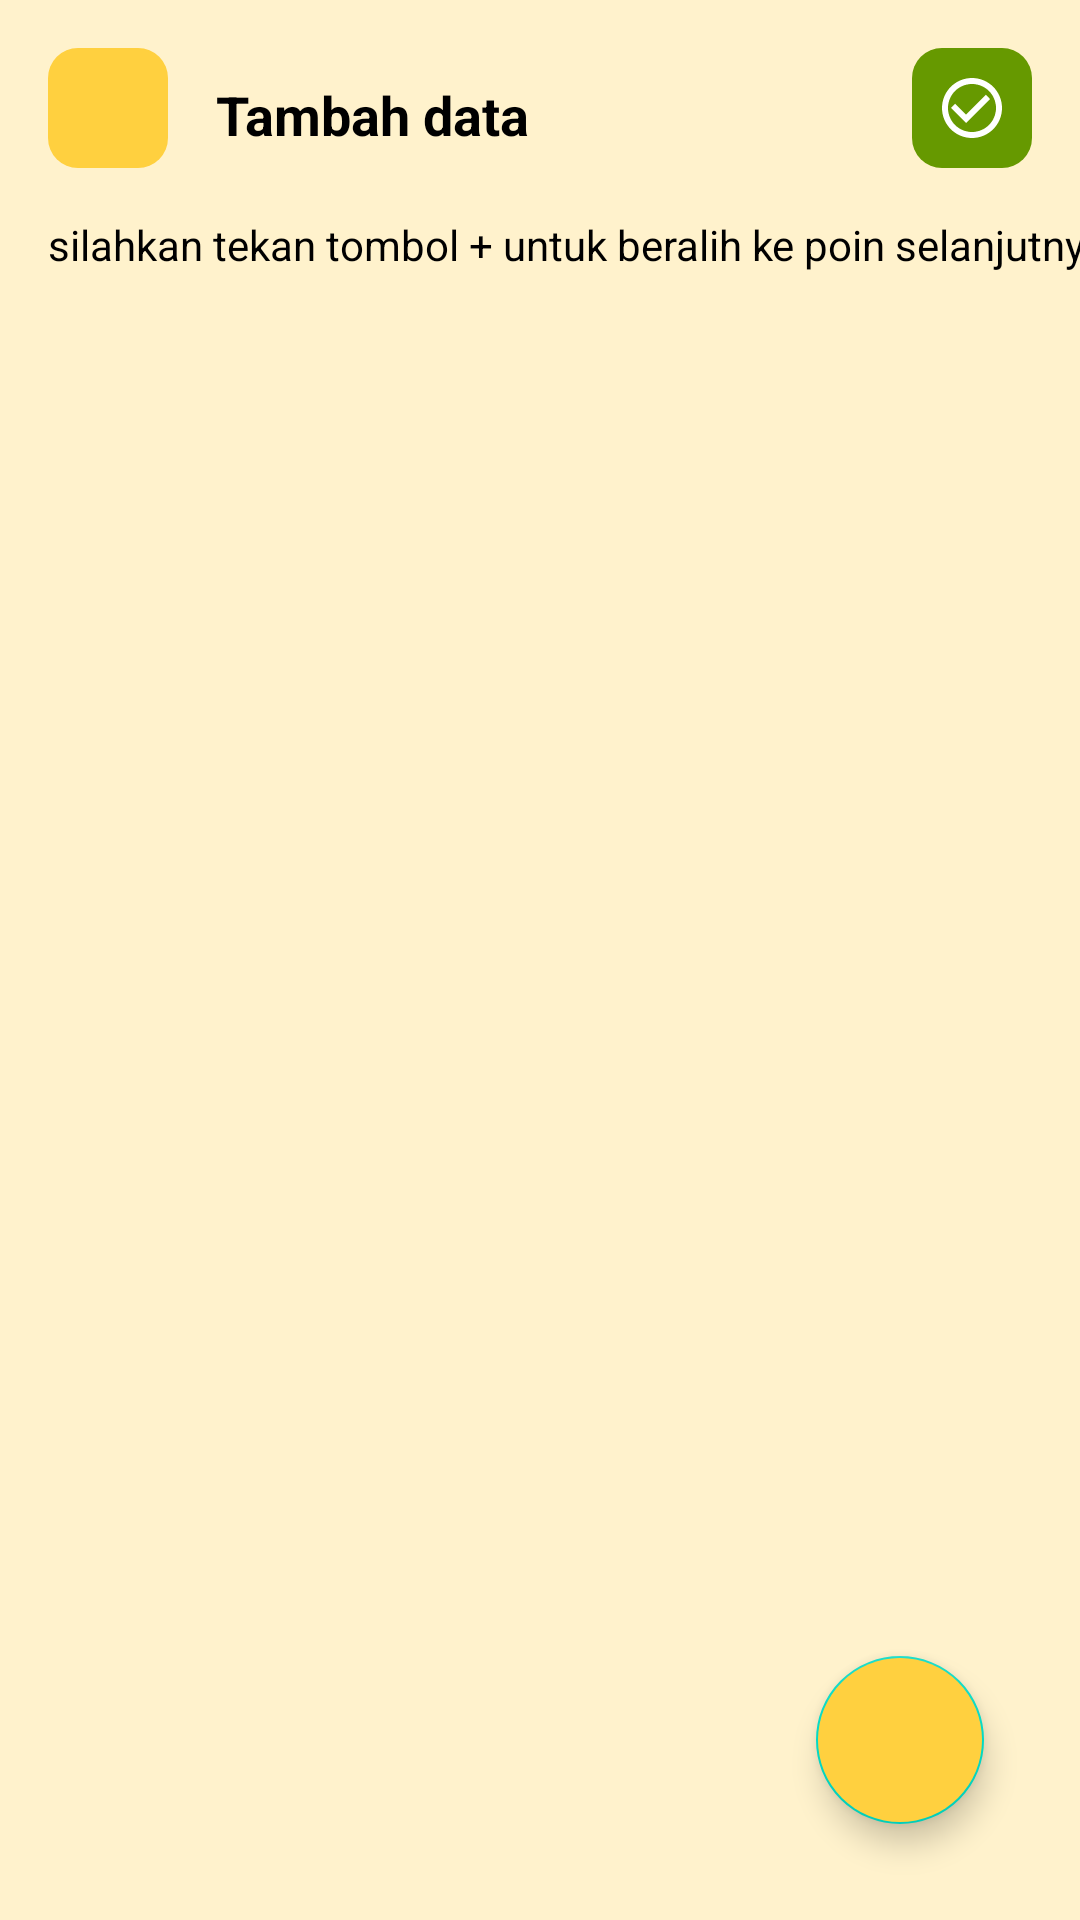

Here is an Android app screen rendered from its layout file. Give the layout XML and the strings, colors and styles it references.
<!-- AndroidManifest.xml: application theme Theme.Koloid -->
<!-- res/layout/activity_add_data.xml -->
<?xml version="1.0" encoding="utf-8"?>
<androidx.constraintlayout.widget.ConstraintLayout xmlns:android="http://schemas.android.com/apk/res/android"
    xmlns:app="http://schemas.android.com/apk/res-auto"
    xmlns:tools="http://schemas.android.com/tools"
    android:layout_width="match_parent"
    android:layout_height="match_parent"
    android:background="@color/bg"
    tools:context=".utils.AddDataActivity">

    <ImageButton
        android:id="@+id/imageButton"
        android:layout_width="40dp"
        android:layout_height="40dp"
        android:layout_marginStart="16dp"
        app:tint="@color/black"
        android:layout_marginTop="16dp"
        android:background="@drawable/bg_rounded"
        android:contentDescription="@string/button"
        android:src="@drawable/ic_baseline_arrow_back_24"
        app:layout_constraintStart_toStartOf="parent"
        app:layout_constraintTop_toTopOf="parent" />


    <ImageButton
        android:id="@+id/save"
        android:layout_width="40dp"
        android:layout_height="40dp"
        android:layout_marginEnd="16dp"
        android:layout_marginTop="16dp"
        android:background="@drawable/bg_rounded"
        app:tint="@color/white"
        android:backgroundTint="@android:color/holo_green_dark"
        android:contentDescription="@string/button"
        android:src="@drawable/ic_baseline_check_circle_outline_24"
        app:layout_constraintEnd_toEndOf="parent"
        app:layout_constraintTop_toTopOf="parent" />

    <TextView
        android:id="@+id/textView26"
        android:layout_width="wrap_content"
        android:layout_height="wrap_content"
        android:layout_marginStart="16dp"
        android:layout_marginTop="10dp"
        android:text="Tambah data"
        android:textColor="@color/black"
        android:textSize="18sp"
        android:textStyle="bold"
        app:layout_constraintStart_toEndOf="@+id/imageButton"
        app:layout_constraintTop_toTopOf="@+id/imageButton" />

    <TextView
        android:id="@+id/textView27"
        android:layout_width="wrap_content"
        android:layout_height="wrap_content"
        android:layout_marginTop="16dp"
        android:text="silahkan tekan tombol + untuk beralih ke poin selanjutnya"
        android:textColor="@color/black"
        app:layout_constraintStart_toStartOf="@+id/imageButton"
        app:layout_constraintTop_toBottomOf="@+id/imageButton" />

    <androidx.recyclerview.widget.RecyclerView
        android:id="@+id/rvAdd"
        android:layout_width="match_parent"
        android:layout_height="0dp"
        android:layout_marginTop="10dp"
        app:layout_constraintBottom_toBottomOf="parent"
        app:layout_constraintEnd_toEndOf="parent"
        app:layout_constraintStart_toStartOf="parent"
        app:layout_constraintTop_toBottomOf="@+id/textView27"
        tools:listitem="@layout/item_add" />

    <com.google.android.material.floatingactionbutton.FloatingActionButton
        android:id="@+id/add"
        android:layout_width="wrap_content"
        android:layout_height="wrap_content"
        android:layout_marginEnd="32dp"
        android:backgroundTint="@color/yellow"
        app:tint="@color/black"
        android:layout_marginBottom="32dp"
        android:contentDescription="@string/image"
        android:src="@drawable/ic_baseline_add_24"
        app:layout_constraintBottom_toBottomOf="parent"
        app:layout_constraintEnd_toEndOf="parent" />

</androidx.constraintlayout.widget.ConstraintLayout>
<!-- res/layout/item_add.xml (included above) -->
<?xml version="1.0" encoding="utf-8"?>
<androidx.constraintlayout.widget.ConstraintLayout xmlns:android="http://schemas.android.com/apk/res/android"
    xmlns:app="http://schemas.android.com/apk/res-auto"
    android:layout_width="match_parent"
    android:layout_height="wrap_content"
    android:layout_marginStart="16dp"
    android:layout_marginEnd="16dp"
    android:layout_marginTop="16dp">

    <EditText
        android:layout_width="match_parent"
        android:layout_height="wrap_content"
        android:layout_marginEnd="50dp"
        android:background="@drawable/bg_rounded"
        android:hint="Inputkan Text"
        android:inputType="textMultiLine"
        android:singleLine="false"
        android:padding="16dp"
        android:id="@+id/editText"
        android:textColor="@color/black"
        app:layout_constraintEnd_toEndOf="parent"
        app:layout_constraintStart_toStartOf="parent"
        app:layout_constraintTop_toTopOf="parent" />

    <ImageView
        android:id="@+id/deleteBtn"
        android:layout_width="40dp"
        android:contentDescription="@string/image"
        android:layout_height="40dp"
        android:src="@drawable/ic_baseline_delete_24"
        app:layout_constraintBottom_toBottomOf="@+id/editText"
        app:layout_constraintEnd_toEndOf="parent"
        app:layout_constraintTop_toTopOf="@+id/editText"
        app:tint="@android:color/holo_red_dark" />

</androidx.constraintlayout.widget.ConstraintLayout>
<!-- resources referenced by this layout -->
<resources>
  <color name="bg">#fff2cc</color>
  <color name="black">#FF000000</color>
  <color name="white">#FFFFFFFF</color>
  <color name="yellow">#ffd03f</color>
  <!-- drawable bg_rounded (drawable) -->
  <?xml version="1.0" encoding="utf-8"?>
  <shape xmlns:android="http://schemas.android.com/apk/res/android" android:shape="rectangle">
  
      <corners android:radius="10dp" />
      <solid android:color="@color/yellow" />
  
  </shape>
  <!-- drawable ic_baseline_check_circle_outline_24 (drawable) -->
  <vector android:height="24dp" android:tint="#24FF00"
      android:viewportHeight="24" android:viewportWidth="24"
      android:width="24dp" xmlns:android="http://schemas.android.com/apk/res/android">
      <path android:fillColor="@android:color/white" android:pathData="M16.59,7.58L10,14.17l-3.59,-3.58L5,12l5,5 8,-8zM12,2C6.48,2 2,6.48 2,12s4.48,10 10,10 10,-4.48 10,-10S17.52,2 12,2zM12,20c-4.42,0 -8,-3.58 -8,-8s3.58,-8 8,-8 8,3.58 8,8 -3.58,8 -8,8z"/>
  </vector>
  <string name="button">button</string>
  <string name="image">image</string>
  <style name="Theme.Koloid" parent="Theme.MaterialComponents.Light.NoActionBar">
          
          <item name="colorPrimary">@color/yellow</item>
          <item name="colorPrimaryVariant">@color/yellow</item>
          <item name="colorOnPrimary">@color/white</item>
          
          <item name="colorSecondary">@color/teal_200</item>
          <item name="colorSecondaryVariant">@color/teal_700</item>
          <item name="colorOnSecondary">@color/black</item>
          
          <item name="android:statusBarColor" tools:targetApi="l">?attr/colorPrimaryVariant</item>
          
      </style>
  <color name="teal_200">#FF03DAC5</color>
  <color name="teal_700">#FF018786</color>
</resources>
